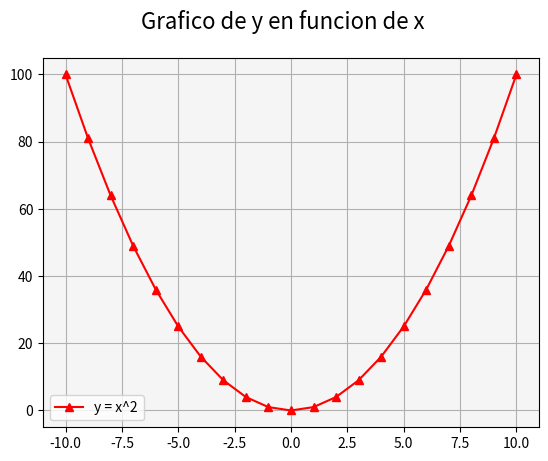

Reproduce this figure in Python.
# Matplotlib [Python]
# Ejercicios de práctica

# Autor: Inove Coding School
# Version: 2.0

# IMPORTANTE: NO borrar los comentarios
# que aparecen en verde con el hashtag "#"

# Ejercicios de matplotlib
import numpy as np
import matplotlib.pyplot as plt


    


if __name__ == '__main__':
    print("Bienvenidos a otra clase de Inove con Python")
    print("Line Plot")

    # NOTA: aproveche los ejemplos de "line_plot" de clase

    # Se desea graficar los valores de "x" e "y" en un gráfico de línea
    # A continuación los datos ya disponibles de "x" e "y" para que utilice:
    x = list(range(-10, 11, 1))

    # Bucle que completa y calcula todos los valores de "y"
    y = []
    for i in x:
        y.append(i**2)

    # Alumno: Crear una "figura" y crear un "ax" con add_subplot
    # Graficar el "line plot" de "y" en función de "x"

    # Alumno: Colocar la leyenda y el label con el nombre de la función
    # Darle color a la línea a su elección

    # Crear acá su gráfico

    fig = plt.figure()
    fig.suptitle('Grafico de y en funcion de x', fontsize=16)
    ax = fig.add_subplot()

    ax.plot(x, y, color = 'r', marker = '^', label = "y = x^2")
    ax.set_facecolor('whitesmoke')
    ax.grid()
    ax.legend()
    plt.show()

    print("terminamos")
